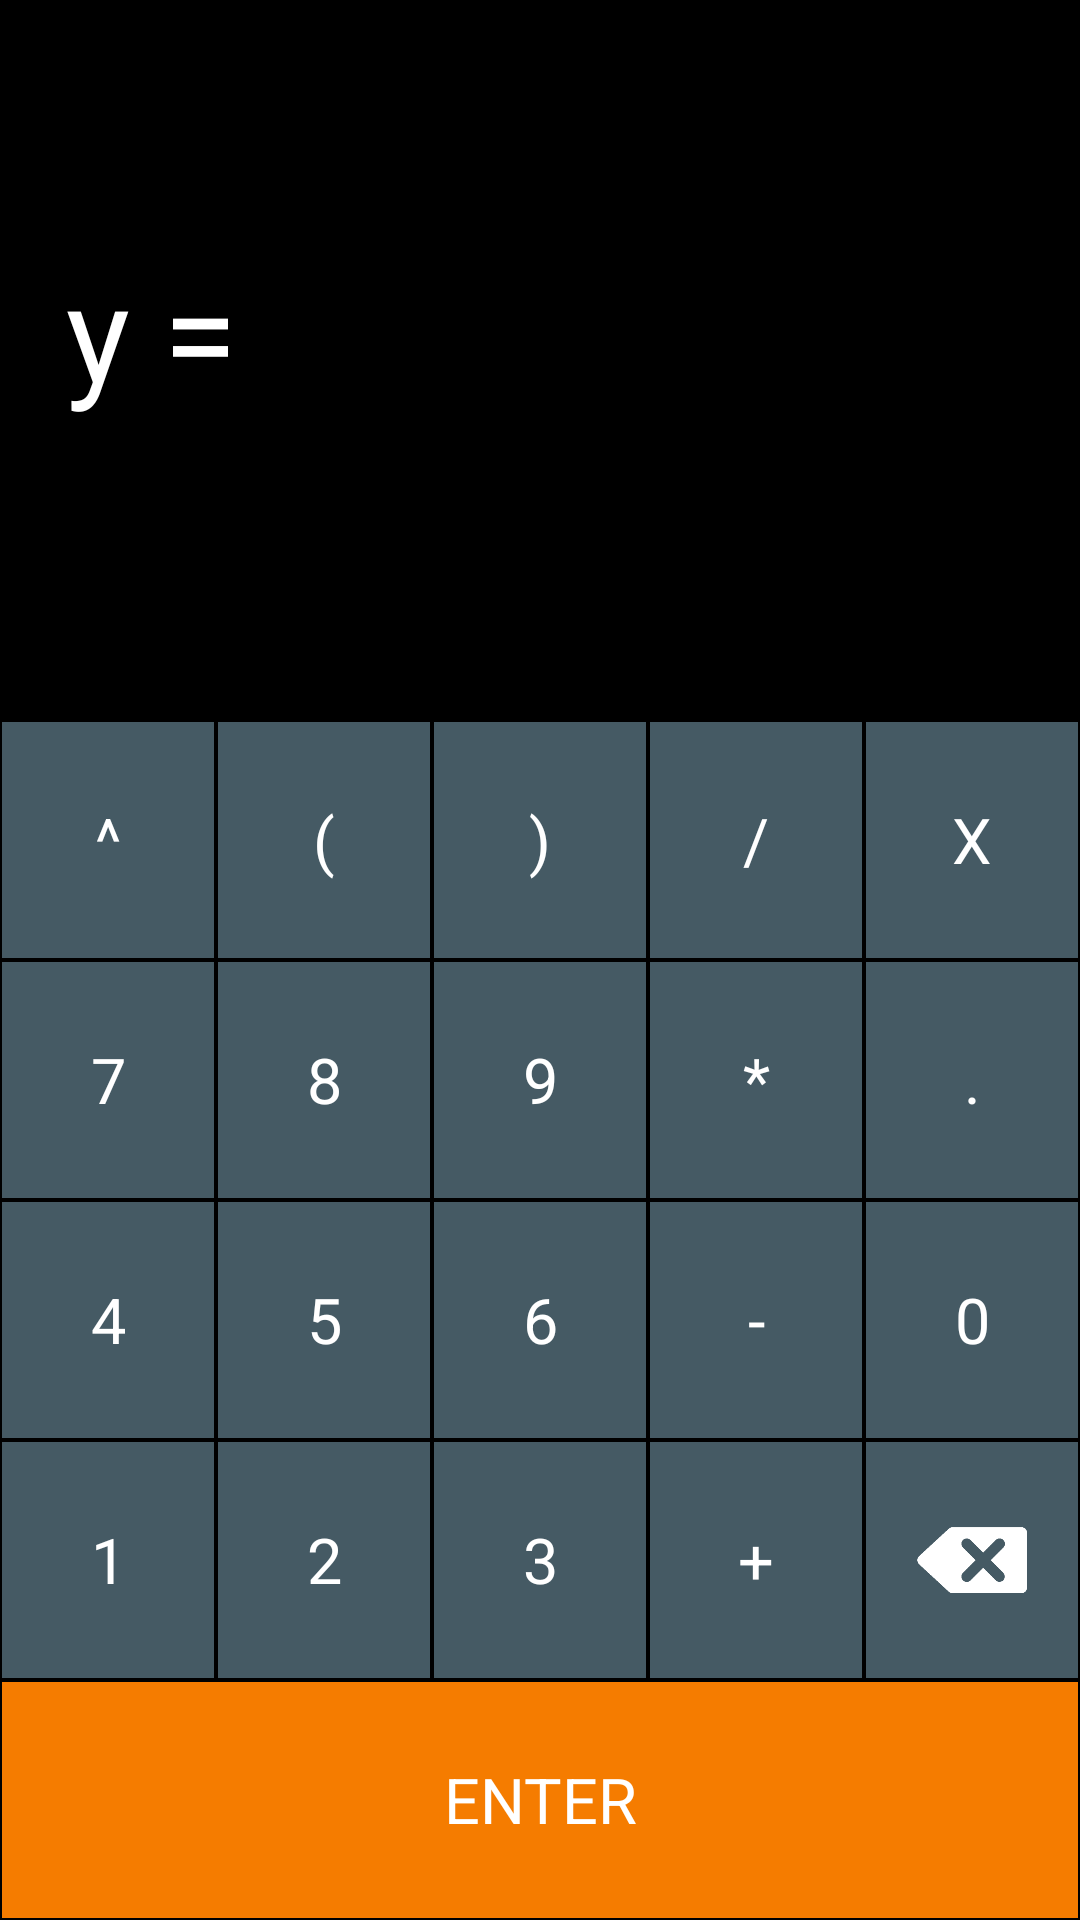

Here is an Android app screen rendered from its layout file. Give the layout XML and the strings, colors and styles it references.
<!-- AndroidManifest.xml: application theme AppTheme -->
<!-- res/layout/activity_enter_graph.xml -->
<?xml version="1.0" encoding="utf-8"?>
<LinearLayout xmlns:android="http://schemas.android.com/apk/res/android"
              xmlns:app="http://schemas.android.com/apk/res-auto"
              android:layout_width="match_parent"
              android:layout_height="match_parent"
              android:background="@android:color/black"
              android:orientation="vertical">

    <LinearLayout android:layout_width="match_parent"
                  android:layout_height="match_parent"
                  android:orientation="vertical">

        <TextView
                android:id="@+id/tvEnterGraph"
                android:layout_width="match_parent"
                android:layout_height="80sp"
                android:textColor="@color/textColor"
                android:text=""/>
        <LinearLayout
                android:layout_width="match_parent"
                android:layout_height="0dp"
                android:layout_weight="1"
                android:orientation="horizontal">

            <TextView android:id="@+id/tvYEq"
                      android:layout_width="100sp"
                      android:layout_height="match_parent"
                      android:text="  y = "
                      android:textColor="@android:color/white"
                      android:textSize="45sp"/>

            <TextView
                    android:id="@+id/tvFunction"
                    android:layout_width="match_parent"
                    android:layout_height="match_parent"
                    android:textColor="@android:color/white"
                    android:textSize="40sp"
                    android:layout_marginTop="2dp"/>
        </LinearLayout>

        <LinearLayout
                android:layout_width="match_parent"
                android:layout_height="0dp"
                android:layout_weight="1"
                android:orientation="horizontal">

        </LinearLayout>

        <LinearLayout
                android:layout_width="match_parent"
                android:layout_height="0dp"
                android:layout_weight="1"
                android:orientation="horizontal">

            <TextView
                    android:id="@+id/tvDegree"
                    style="@style/NumberButtonStyle"
                    android:text="^"/>
            <TextView
                    android:id="@+id/tvOpen1"
                    style="@style/NumberButtonStyle"
                    android:text="("/>
            <TextView
                    android:id="@+id/tvClose1"
                    style="@style/NumberButtonStyle"
                    android:text=")"/>
            <TextView
                    android:id="@+id/tvDevide1"
                    style="@style/NumberButtonStyle"
                    android:text="/"/>
            <TextView
                    android:id="@+id/tvX"
                    style="@style/NumberButtonStyle"
                    android:text="X"/>

        </LinearLayout>

        <LinearLayout
                android:layout_width="match_parent"
                android:layout_height="0dp"
                android:layout_weight="1"
                android:orientation="horizontal">

            <TextView
                    android:id="@+id/tvSeven1"
                    style="@style/NumberButtonStyle"
                    android:text="7"/>
            <TextView
                    android:id="@+id/tvEight1"
                    style="@style/NumberButtonStyle"
                    android:text="8"/>
            <TextView
                    android:id="@+id/tvNine1"
                    style="@style/NumberButtonStyle"
                    android:text="9"/>
            <TextView
                    android:id="@+id/tvMul1"
                    style="@style/NumberButtonStyle"
                    android:text="*"/>
            <TextView
                    android:id="@+id/tvDot1"
                    style="@style/NumberButtonStyle"
                    android:text="."/>

        </LinearLayout>

        <LinearLayout
                android:layout_width="match_parent"
                android:layout_height="0dp"
                android:layout_weight="1"
                android:orientation="horizontal">

            <TextView
                    android:id="@+id/tvFour1"
                    style="@style/NumberButtonStyle"
                    android:text="4"/>
            <TextView
                    android:id="@+id/tvFive1"
                    style="@style/NumberButtonStyle"
                    android:text="5"/>
            <TextView
                    android:id="@+id/tvSix1"
                    style="@style/NumberButtonStyle"
                    android:text="6"/>
            <TextView
                    android:id="@+id/tvMinus1"
                    style="@style/NumberButtonStyle"
                    android:text="-"/>
            <TextView
                    android:id="@+id/tvZero1"
                    style="@style/NumberButtonStyle"
                    android:text="0"/>

        </LinearLayout>

        <LinearLayout
                android:layout_width="match_parent"
                android:layout_height="0dp"
                android:layout_weight="1"
                android:orientation="horizontal">

            <TextView
                    android:id="@+id/tvOne1"
                    style="@style/NumberButtonStyle"
                    android:text="1"/>
            <TextView
                    android:id="@+id/tvTwo1"

                    style="@style/NumberButtonStyle"
                    android:text="2"/>
            <TextView
                    android:id="@+id/tvThree1"
                    style="@style/NumberButtonStyle"
                    android:text="3"/>
            <TextView
                    android:id="@+id/tvPlus1"
                    style="@style/NumberButtonStyle"
                    android:text="+"/>
            <ImageView
                    android:id="@+id/tvBack1"
                    style="@style/NumberButtonStyle"
                    android:src="@drawable/bssmall"
                    android:scaleType="centerInside"/>

        </LinearLayout>

        <LinearLayout
                android:layout_width="match_parent"
                android:layout_height="0dp"
                android:layout_weight="1"
                android:orientation="horizontal">

            <TextView
                    android:id="@+id/tvEnter"
                    style="@style/ActionButtonStyle"
                    android:text="ENTER"/>

        </LinearLayout>

    </LinearLayout>

</LinearLayout>
<!-- resources referenced by this layout -->
<resources>
  <color name="textColor">#C8C8C8</color>
  <!-- drawable bssmall: png bitmap (drawable, 8931 bytes) -->
  <style name="ActionButtonStyle">
          <item name="android:layout_width">0dp</item>
          <item name="android:layout_height">match_parent</item>
          <item name="android:layout_weight">1</item>
          <item name="android:background">@color/actionButton</item>
          <item name="android:textSize">21sp</item>
          <item name="android:textColor">@android:color/white</item>
          <item name="android:gravity">center</item>
          <item name="android:layout_margin">0.5dp</item>
      </style>
  <style name="NumberButtonStyle">
          <item name="android:layout_width">0dp</item>
          <item name="android:layout_height">match_parent</item>
          <item name="android:layout_weight">1</item>
          <item name="android:background">@color/numberButton</item>
          <item name="android:textSize">21sp</item>
          <item name="android:textColor">@android:color/white</item>
          <item name="android:gravity">center</item>
          <item name="android:layout_margin">0.5dp</item>
      </style>
  <style name="AppTheme" parent="Theme.AppCompat.Light.DarkActionBar">
          <item name="colorPrimary">@color/backgroundMain</item>
          <item name="colorPrimaryDark">@color/backgroundMain</item>
          <item name="colorAccent">@color/backgroundMain</item>
      </style>
  <color name="actionButton">#F57C00</color>
  <color name="numberButton">#455A64</color>
  <color name="backgroundMain">#000000</color>
</resources>
